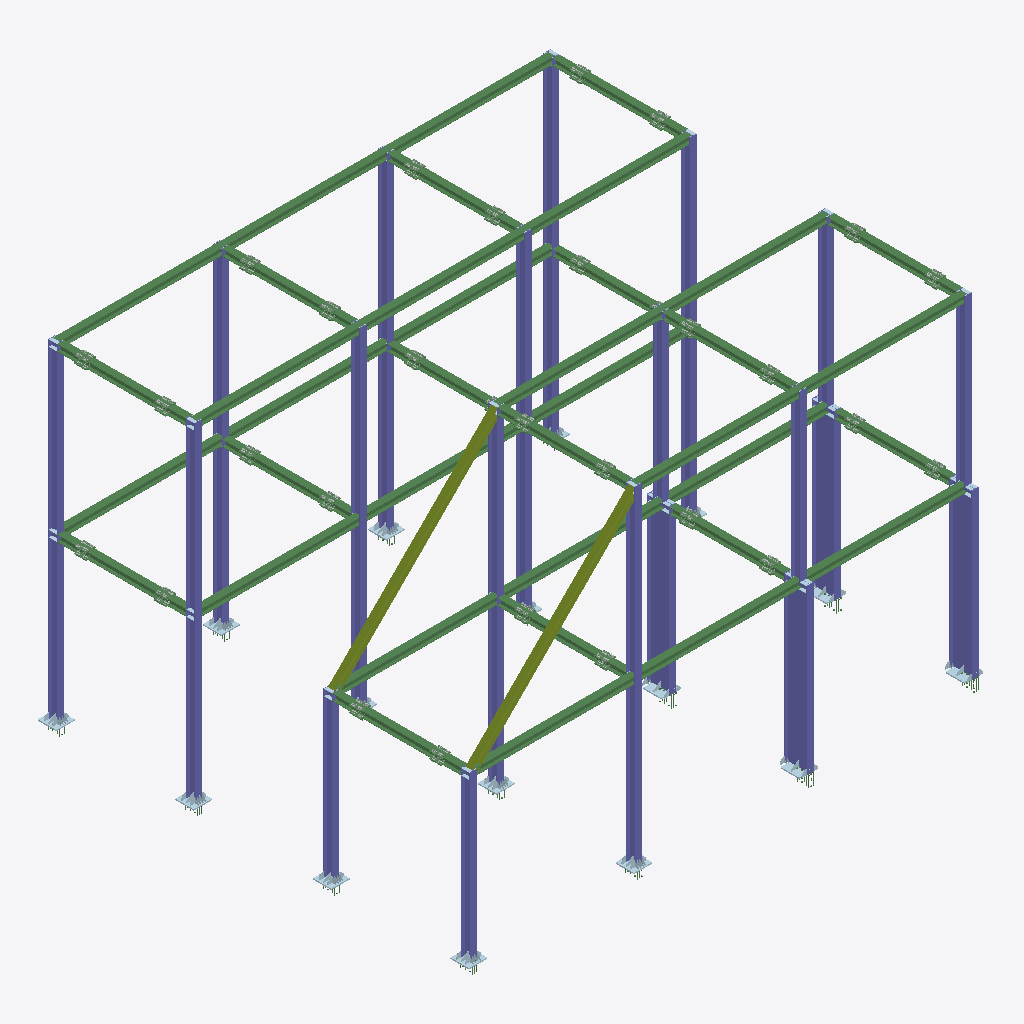
Isometric view of an IFC building model (IFC-SPF (STEP), schema IFC2X3, length unit millimetre), seen from the south-west, elements coloured by IFC class: 121 beams (green), 39 plates (pale blue), 30 columns (violet), 2 members (olive).
Extent 22.4 m × 19.0 m × 14.9 m (x, y, z). Storeys (1): Undefined at 0.00 m. Elements (2579): 1587 IfcBeam, 600 IfcMechanicalFastener, 360 IfcPlate, 30 IfcColumn, 2 IfcMember.

HEADER;
FILE_DESCRIPTION(('ViewDefinition[CoordinationView_V2.0, QuantityTakeOffAddOnView]','ExchangeRequirement[Structural, SurfaceGeometry]','Option [BaseQuantities:On]','Option [GridExport:On]','Option [Assemblies:Off]','Option [Bolts:On]','Option [Rebars:On]','Option [PourObjects:Off]','Option [Welds:Off]','Option [SurfaceTreatments:On]','Option [LocationBy:0]','Option [ViewColors:Off]','[3 more]'),'2;1');
FILE_NAME('0302_0.ifc','2021-03-02T22:07:03',(''),(''),'IFC Database Version: Work','Tekla Structures 2019 Service Pack 9, IFC Export Version: 4.0.0.0 Nov 18 2020','');
FILE_SCHEMA(('IFC2X3'));
ENDSEC;
DATA;
#37=IFCPROJECT('1llJ2J1wvCfu44hZESbLmj',#5,'Project',$,$,$,$,(#11),#36);
#39=IFCSITE('3mvsoKGpTDOQnnc2KdSBqF',#5,'Site',$,$,#38,$,$,.ELEMENT.,$,$,$,$,$);
#41=IFCBUILDING('0lLhcciyrDcBuO870xYF1D',#5,'Undefined',$,$,#40,$,$,.ELEMENT.,$,$,$);
#43=IFCBUILDINGSTOREY('0vcCLl58z2d8WeR9zO6ek8',#5,'Undefined',$,$,#42,$,$,.ELEMENT.,0.0);
#25510=IFCCOLUMN('2$spmLm0TB0u7obugkbZPS',#44,'COLUMN','HEA1000','HEA1000',#25507,#25509,'IDbfdb3c15-c007-4b03-81f2-978aae96365c');
#25518=IFCCOLUMN('3lHGEoNTD6RRI2f$V95f_9',#44,'COLUMN','HEA1000','HEA1000',#25515,#25517,'IDef4503b2-5dd3-466d-b482-a7f7c9169f89');
#25486=IFCCOLUMN('3uCmirvBP3$BqNxWlpfITy',#44,'COLUMN','HEA1000','HEA1000',#25483,#25485,'IDf8330b35-e4b6-43fc-bd17-ee0bf3a5277c');
#25470=IFCCOLUMN('0WG4lJyuLDTx72$ChKsBNi',#44,'COLUMN','HEA1000','HEA1000',#25398,#25469,'ID20404bd3-f385-4d77-b1c2-fccad4d8b5ec');
#125=IFCMEMBER('1tupmVHED63B2YwV0xM3c5',#44,'BEAM','HEA300','HEA300',#49,#124,'ID77e33c1f-44e3-460c-b0a2-e9f03b583985');
#168=IFCMEMBER('3iTle4cpnEdR13Vvk5xvKo',#44,'BEAM','HEA300','HEA300',#165,#167,'IDec76fa04-9b3c-4e9d-b043-7f9b85ef9532');
#6376=IFCCOLUMN('2th4L3iFD0awSI4Om2Bmzm',#44,'COLUMN','HEA400','HEA400',#6373,#6375,'IDb7ac4543-b0f3-4093-a712-118c022f0f70');
#6344=IFCCOLUMN('02AtqBp9j3GxNgbE5DF0au',#44,'COLUMN','HEA400','HEA400',#6341,#6343,'ID022b7d0b-cc9b-4343-b5ea-94e14d3c0938');
#3714=IFCCOLUMN('13Rg8hoxjCsPtVgc2R4rlu',#44,'COLUMN','HEA400','HEA400',#3711,#3713,'ID436ea22b-cbbb-4cd9-9ddf-aa609b135bf8');
#3706=IFCCOLUMN('30v2C1_5L8iROLX7mP6sH3',#44,'COLUMN','HEA400','HEA400',#3703,#3705,'IDc0e42301-f855-48b1-b615-847c191b6443');
#6368=IFCCOLUMN('0mHc$_SAX0cgjc7ViMt_UV',#44,'COLUMN','HEA400','HEA400',#6365,#6367,'ID30466ffe-70a8-409a-ab66-1dfb16dfe79f');
#25534=IFCCOLUMN('3KD_zeRhr4wRnqidKFhYtD',#16127,'COLUMN','HEA400','HEA400',#25531,#25533,'IDd437ef68-6ebd-44e9-bc74-b2750fae2dcd');
#16124=IFCCOLUMN('2Z5nLBubv9dhzIC$5kGHOX',#44,'COLUMN','HEA400','HEA400',#16121,#16123,'IDa317154b-e25e-499e-bf52-33f16e411621');
#25502=IFCCOLUMN('0YI_Dij91BXAhS71EfKQxc',#16127,'COLUMN','HEA400','HEA400',#25499,#25501,'ID224be36c-b490-4b84-aadc-1c13a951aee6');
#16092=IFCCOLUMN('1nUFDtGi9CsA4hmv$of3fx',#44,'COLUMN','HEA400','HEA400',#16089,#16091,'ID7178f377-42c2-4cd8-a12b-c39ff2a43a7b');
#25526=IFCCOLUMN('1E8LBbEIb2bew8HlgFTfZe',#16127,'COLUMN','HEA400','HEA400',#25523,#25525,'ID4e2152e5-[number]-8e88-46fa8f7698e8');
#3722=IFCCOLUMN('2UnI$14zL14RzvKYa0pbL9',#44,'COLUMN','HEA400','HEA400',#3719,#3721,'ID9ec52fc1-13d5-4111-bf79-522900ce5549');
#3698=IFCCOLUMN('0U90Jq0VT4RPDe5skIa3G$',#44,'COLUMN','HEA400','HEA400',#3695,#3697,'ID1e2404f4-01f7-446d-9368-176b9290343f');
#6320=IFCCOLUMN('2Wi8IjnqDDZAvE6OeD$sQn',#44,'COLUMN','HEA400','HEA400',#6317,#6319,'IDa0b084ad-c743-4d8c-ae4e-198a0dff66b1');
#3670=IFCCOLUMN('2DzD_OVnLCTRbM8o1$PGl2',#44,'COLUMN','HEA400','HEA400',#3594,#3669,'ID8df4df98-7f15-4c75-b956-23207f650bc2');
#3690=IFCCOLUMN('1HUPeAmJb95eTUgNGkPYns',#44,'COLUMN','HEA400','HEA400',#3687,#3689,'ID51799a0a-c139-4916-875e-a9742e662c76');
#6336=IFCCOLUMN('3P78uA0ejCAhnZknu8D319',#44,'COLUMN','HEA400','HEA400',#6333,#6335,'IDd91c8e0a-028b-4c2a-bc63-bb1e08343049');
#6328=IFCCOLUMN('2ohOonkun9k8euXssC_S1G',#44,'COLUMN','HEA400','HEA400',#6325,#6327,'IDb2ad8cb1-bb8c-49b8-8a38-876d8cf9c050');
#6360=IFCCOLUMN('0D4jsCWl56lOHOh4RcIIKC',#44,'COLUMN','HEA400','HEA400',#6357,#6359,'ID0d12dd8c-82f1-46bd-8458-ac46e649250c');
#6352=IFCCOLUMN('1771nJROfEtw6Gzy2FmFtA',#44,'COLUMN','HEA400','HEA400',#6349,#6351,'ID471c1c53-6d8a-4edf-a190-f7c08fc0fdca');
#16076=IFCCOLUMN('2B9UbzbsjFfw3pgoQw2iJ9',#44,'COLUMN','HEA400','HEA400',#16073,#16075,'ID8b25e97d-976b-4fa7-a0f3-ab26ba0ac4c9');
#16084=IFCCOLUMN('1jtlylVPr2mA4aO0I4CTKT',#44,'COLUMN','HEA400','HEA400',#16081,#16083,'ID6ddeff2f-7d9d-42c0-a124-60048431d51d');
#3589=IFCBEAM('3mEiSAtnXCj99t9suw8njj',#44,'BEAM','HEA300','HEA300',#3586,#3588,'IDf03ac70a-df18-4cb4-9277-276e3a231b6d');
#6297=IFCBEAM('0S6vXDchvDrxxw9ERt5EOW',#44,'BEAM','HEA300','HEA300',#6294,#6296,'ID1c1b984d-9abe-4dd7-befa-24e6f714e620');
#6312=IFCBEAM('2dStvAolzEYPQ59$tm8ckZ',#44,'BEAM','HEA300','HEA300',#6309,#6311,'IDa7737e4a-caff-4e89-9685-27fdf0226ba3');
#3582=IFCBEAM('00e$APOxH4xPIaSnnyxwGG',#44,'BEAM','HEA300','HEA300',#3579,#3581,'ID00a3f299-63b4-44ed-94a4-731c7cefa410');
#6304=IFCBEAM('1iA_v9jWnAwOX5Pa_n3QLz',#44,'BEAM','HEA300','HEA300',#6301,#6303,'ID6c2bee49-b60c-4ae9-8845-664fb10da57d');
#6256=IFCBEAM('3FLYVhvXL8ThyCrYC4_UZ$',#44,'BEAM','HEA300','HEA300',#6253,#6255,'IDcf5627eb-e615-4876-bf0c-d62304f9e8ff');
#6263=IFCBEAM('2TCJRrB2HEHvmuDVjwC5d_',#44,'BEAM','HEA300','HEA300',#6260,#6262,'ID9d3136f5-2c24-4e47-9c38-35fb7a3059fe');
#3459=IFCBEAM('0BxuwbbZH2cQsIMTWBdMzo',#44,'BEAM','HEA300','HEA300',#3402,#3458,'ID0bef8ea5-[number]-ad92-59d80b9d6f72');
#6283=IFCBEAM('34TLX5XfjAFhSrYMIwJre0',#44,'BEAM','HEA300','HEA300',#6280,#6282,'IDc4755845-869b-4a3e-b735-8964ba4f5a00');
#3568=IFCBEAM('0UssLBcQn5twQVgUX5CCUH',#44,'BEAM','HEA300','HEA300',#3565,#3567,'ID1edb654b-99ac-45df-a69f-a9e84530c791');
#16108=IFCCOLUMN('3aG38EJjz6DwXGtDtcMOd6',#44,'COLUMN','HEA400','HEA400',#16105,#16107,'IDe440320e-4edf-4637-a850-dcdde65989c6');
#25385=IFCBEAM('0hC8MqHyf5BBC7R80XDVCM',#16127,'BEAM','HEA300','HEA300',#25382,#25384,'ID2b3085b4-47ca-452c-b307-6c802135f316');
#15998=IFCBEAM('3K9X2Ejgr37eEn86vRyo9o',#44,'BEAM','HEA300','HEA300',#15995,#15997,'IDd426108e-b6ad-431e-83b1-206e5bf32272');
#25378=IFCBEAM('17hhRZxuHCRgVyeER6zGrz',#16127,'BEAM','HEA300','HEA300',#25375,#25377,'ID47aeb6e3-ef84-4c6e-a7fc-a0e6c6f50d7d');
#25393=IFCBEAM('3KW3LM4zT5qeSREQjqdD5t',#16127,'BEAM','HEA300','HEA300',#25390,#25392,'IDd4803556-13d7-45d2-871b-39ab749cd177');
#25337=IFCBEAM('0cVIsuij9A7Odowa8$9DJe',#16127,'BEAM','HEA300','HEA300',#25334,#25336,'ID267d2db8-b2d2-4a1d-89f2-ea423f24d4e8');
#16060=IFCCOLUMN('2XRqkNBZXDdwO$zVna3mSU',#44,'COLUMN','HEA400','HEA400',#16003,#16059,'IDa16f4b97-2e38-4d9f-a63f-f5fc640f071e');
#16100=IFCCOLUMN('1e94E2$Vn1H9mHoajpuPQ7',#44,'COLUMN','HEA400','HEA400',#16097,#16099,'ID68244382-fdfc-4144-9c11-ca4b73e19687');
#25364=IFCBEAM('3NIlmbX8X43QxJdesG2ah4',#16127,'BEAM','HEA300','HEA300',#25361,#25363,'IDd74afc25-8488-440d-aed3-9e8d900a4ac4');
#15942=IFCBEAM('09hSptG0b9CxYHJxfp$naG',#44,'BEAM','HEA300','HEA300',#15939,#15941,'ID09adccf7-[number]-b891-4fba73ff1910');
#15949=IFCBEAM('1t9SGVRSvBvQ0wenz4VMV1',#44,'BEAM','HEA300','HEA300',#15946,#15948,'ID7725c41f-6dce-4be5-a03a-a31f447d67c1');
#15969=IFCBEAM('1Pnz1Ecxn5tQpSFHkPvtXZ',#44,'BEAM','HEA300','HEA300',#15966,#15968,'ID59c7d04e-9bbc-45dd-acdc-3d1b99e77863');
#16116=IFCCOLUMN('1fh$e7pfH47fD6T7tV_LZL',#44,'COLUMN','HEA400','HEA400',#16113,#16115,'ID69affa07-ce94-441e-9346-747ddff958d5');
#25494=IFCCOLUMN('3JmIPlXPf5pOTnatv1A3$U',#16127,'COLUMN','HEA400','HEA400',#25491,#25493,'IDd3c1266f-859a-45cd-8771-937e41283fde');
#15983=IFCBEAM('271lpagQT1thokOc5PaiAS',#44,'BEAM','HEA300','HEA300',#15980,#15982,'ID8706fce4-a9a7-41de-bcae-62615992c29c');
#25344=IFCBEAM('35rfTByq129QktXgXQHWoW',#16127,'BEAM','HEA300','HEA300',#25341,#25343,'IDc5d6974b-f340-4225-abb7-86a85a460ca0');
#15990=IFCBEAM('09INRowPnFkee6P6VLvRL7',#44,'BEAM','HEA300','HEA300',#15987,#15989,'ID094976f2-e99c-4fba-8a06-6467d5e5b547');
#15933=IFCBEAM('2SEYr4LBLEF8t4wXcy5$Cz',#44,'BEAM','HEA300','HEA300',#15930,#15932,'ID9c3a2d44-54b5-4e3c-8dc4-ea19bc17f33d');
#6275=IFCBEAM('3M3474oCv7XxVF_51SBTRt',#44,'BEAM','HEA300','HEA300',#6272,#6274,'IDd60c41c4-c8ce-4787-b7cf-f8505c2dd6f7');
#3546=IFCBEAM('2U$5rBEWXDbh8gDQahHJ8w',#44,'BEAM','HEA300','HEA300',#3474,#3545,'ID9efc5d4b-3a08-4d96-b22a-35a92b45323a');
#25329=IFCBEAM('165u$xlQTBHB3AYi4z_zv3',#16127,'BEAM','HEA300','HEA300',#25326,#25328,'ID46178ffb-bda7-4b44-b0ca-8ac13dfbde43');
#25370=IFCBEAM('1XXWD0pj9FK8UWgAt7vYL0',#44,'BEAM','HEA300','HEA300',#25367,#25369,'ID61860340-ced2-4f50-87a0-a8adc7e62540');
#6269=IFCBEAM('1wKSjgF7LFqeo0YEJv$MR8',#44,'BEAM','HEA300','HEA300',#6266,#6268,'ID7a51cb6a-3c75-4fd2-8c80-88e4f9fd66c8');
#6289=IFCBEAM('3KrW_sL1j2r9tFcvGXhFVC',#44,'BEAM','HEA300','HEA300',#6286,#6288,'IDd4d60fb6-541b-42d4-9dcf-9b9421acf7cc');
#15955=IFCBEAM('3Q7Q78lOT2jeKbKIQ5oYxL',#44,'BEAM','HEA300','HEA300',#15952,#15954,'IDda1da1c8-bd87-42b6-8525-512685ca2ed5');
#25356=IFCBEAM('054eJ7DJHA1PN8LigbvfU1',#44,'BEAM','HEA300','HEA300',#25353,#25355,'ID051284c7-3534-4a05-95c8-56caa5e69781');
#3560=IFCBEAM('1OIS6OmWn7SPtjTV8N9P2Y',#44,'BEAM','HEA300','HEA300',#3557,#3559,'ID5849c198-c20c-4771-9ded-75f2172590a2');
#3574=IFCBEAM('2X1Sh4jv51kxSZ9fIv6vMG',#44,'BEAM','HEA300','HEA300',#3571,#3573,'IDa105cac4-b791-41bb-b723-2694b91b9590');
#6248=IFCBEAM('3b_1e2j6b7ePqNZUV9Ln4c',#44,'BEAM','HEA300','HEA300',#6245,#6247,'IDe5f81a02-b469-47a1-9d17-8de7c9571126');
#15961=IFCBEAM('1Dvy3oAPH4euU6$RvLRYqf',#44,'BEAM','HEA300','HEA300',#15958,#15960,'ID4de7c0f2-2994-44a3-8786-fdbe556e2d29');
#15975=IFCBEAM('1ZUNb1qpzC2eu0n2OgfoPO',#44,'BEAM','HEA300','HEA300',#15972,#15974,'ID63797941-d33f-4c0a-8e00-c4262aa72658');
#25350=IFCBEAM('0COdfehajBAA11OzS1dcjk',#16127,'BEAM','HEA300','HEA300',#25347,#25349,'ID0c627a68-ae4b-4b28-a041-63d7019e6b6e');
#1720=IFCBEAM('3XDsA_As17187DL1kMuAE$',#44,'SPLICE PLATE','HEA300','HEA300',#1663,#1719,'IDe13762be-2b60-4704-81cd-541b96e0a3bf');
#4980=IFCBEAM('0X3lspkNDDUQ$$ZjgzFGty',#44,'SPLICE PLATE','HEA300','HEA300',#4977,#4979,'ID210efdb3-b973-4d79-afff-8edabd3d0dfc');
#7025=IFCBEAM('0crXOCzE1FLAsAYagP9LC1',#44,'SPLICE PLATE','HEA300','HEA300',#7022,#7024,'ID26d6160c-f4e0-4f54-ad8a-8a4a99255301');
#17072=IFCBEAM('1paE6OGZr8ef5vqmohhB4J',#16127,'SPLICE PLATE','HEA300','HEA300',#17069,#17071,'ID7390e198-423d-48a2-9179-d30cabacb113');
#2439=IFCBEAM('1LSKucqvL1f8K93LUeeFH0',#44,'SPLICE PLATE','HEA300','HEA300',#2436,#2438,'ID55714e26-d395-41a4-8509-0d57a8a0f440');
#4666=IFCBEAM('25f4YxmzHBvPzPq4cLgr_Y',#44,'SPLICE PLATE','HEA300','HEA300',#4663,#4665,'ID85a448bb-c3d4-4be5-9f59-d04995ab5fa2');
#7653=IFCBEAM('0JPeOvYNz6kQvkaCvIK2A9',#44,'SPLICE PLATE','HEA300','HEA300',#7650,#7652,'ID13668639-897f-46b9-ae6e-90ce52502289');
#2118=IFCBEAM('3g$zRzsBvDbBuLFSFf8sRB',#44,'SPLICE PLATE','HEA300','HEA300',#2046,#2117,'IDeaffd6fd-d8be-4d94-be15-3dc3e92366cb');
#4036=IFCBEAM('0sz1pcSPf2CPA7jG5K1Hrb',#44,'SPLICE PLATE','HEA300','HEA300',#4033,#4035,'ID36f41ce6-719a-[number]-b50154051d65');
#6710=IFCBEAM('2S7p9lzQn6exvJmOr5njhV',#44,'SPLICE PLATE','HEA300','HEA300',#6707,#6709,'ID9c1f326f-f5ac-46a3-be53-c18d45c6dadf');
#16758=IFCBEAM('24Pfi2E7j1nu9cSvzsRU_g',#16127,'SPLICE PLATE','HEA300','HEA300',#16755,#16757,'ID84669b02-387b-41c7-8266-739f766defaa');
#4350=IFCBEAM('1qhCH1yMrAKxuWzFAlHpgm',#44,'SPLICE PLATE','HEA300','HEA300',#4347,#4349,'ID74acc441-f16d-4a53-be20-f4f2af473ab0');
#7339=IFCBEAM('2YJns3DHj6teyVg8$HrsqI',#44,'SPLICE PLATE','HEA300','HEA300',#7336,#7338,'IDa24f1d83-351b-46de-8f1f-a88fd1d76d12');
#6242=IFCBEAM('12YjwzaV9Dnwjbfgqeo$0G',#44,'SPLICE PLATE','HEA300','HEA300',#6239,#6241,'ID428adebd-91f2-4dc7-ab65-a6ad28cbf010');
#16441=IFCBEAM('2kCQ7lC3rDMhrwB0nZkF_j',#16127,'SPLICE PLATE','HEA300','HEA300',#16438,#16440,'IDae31a1ef-303d-4d5a-bd7a-2c0c63b8ffad');
#3398=IFCBEAM('0lI7tmhE95xONtk0kR$1lX',#44,'SPLICE PLATE','HEA300','HEA300',#3395,#3397,'ID2f487df0-ace2-45ed-85f7-b80b9bfc1be1');
#5297=IFCBEAM('1b6BZAmYP648Pluylp35xK',#44,'SPLICE PLATE','HEA300','HEA300',#5294,#5296,'ID6518b8ca-c226-4610-866f-e3cbf30c5ed4');
#2760=IFCBEAM('3C_R3DHSH3RudiS2mR1w$2',#44,'SPLICE PLATE','HEA300','HEA300',#2754,#2759,'IDccf9b0cd-45c4-436f-89ec-702c1b07afc2');
#3080=IFCBEAM('1zqWBWidf53Roup_R9TH0v',#44,'SPLICE PLATE','HEA300','HEA300',#3074,#3079,'ID7dd202e0-b27a-450d-bcb8-cfe6c9751039');
#5611=IFCBEAM('21bUnfla1BOQYbb$fijosj',#44,'SPLICE PLATE','HEA300','HEA300',#5608,#5610,'ID8195ec69-be40-4b61-a8a5-97fa6cb72dad');
#5927=IFCBEAM('1GpTlHVGz8i9NprBqHDZ_n',#44,'SPLICE PLATE','HEA300','HEA300',#5924,#5926,'ID50cddbd1-7d0f-48b0-95f3-d4bd11363fb1');
#8909=IFCBEAM('0F6xclyyT4XPEoxjG9yBPE',#44,'SPLICE PLATE','HEA300','HEA300',#8906,#8908,'ID0f1bb9af-f3c7-4485-93b2-eed409f0b64e');
#8595=IFCBEAM('05aBvD2crFfOe7LBHGKmWn',#44,'SPLICE PLATE','HEA300','HEA300',#8592,#8594,'ID0590be4d-0a6d-4fa5-8a07-54b450530831');
#17386=IFCBEAM('2gidaaOQPEeef4N8_7aPa9',#16127,'SPLICE PLATE','HEA300','HEA300',#17383,#17385,'IDaab27924-61a6-4ea2-8a44-5c8f87919909');
#10348=IFCPLATE('2098zg1Ub3wv6mCRchHF$3',#44,'BASEPLATE','PL50X800','PL50X800',#10316,#10347,'ID80248f6a-05e9-43eb-91b0-31b9ab44ffc3');
#25323=IFCPLATE('06mQPJ5UD3kRYi7KDpf5jS',#16127,'BASEPLATE','PL50X800','PL50X800',#25320,#25322,'ID06c1a653-15e3-43b9-b8ac-1d4373a45b5c');
#11171=IFCPLATE('3IqkPhKxr19BGIlTZmdHaM',#44,'BASEPLATE','PL50X800','PL50X800',#11168,#11170,'IDd2d2e66b-53bd-4124-b412-bdd8f09d1916');
#11965=IFCPLATE('0PUOt06LLCuRGsj5I0IuiG',#44,'BASEPLATE','PL50X800','PL50X800',#11962,#11964,'ID19798dc0-1955-4ce1-b436-b454804b8b10');
#15927=IFCPLATE('33tAu$S_r0XPdTXrcYq4G8',#44,'BASEPLATE','PL50X800','PL50X800',#15924,#15926,'IDc3dcae3f-73ed-4085-99dd-8759a2d04408');
#19640=IFCPLATE('0XLic79Mj919zYbO78tKgG',#16127,'BASEPLATE','PL50X800','PL50X800',#19637,#19639,'ID2156c987-256b-4904-9f62-9581c8dd4a90');
#22926=IFCPLATE('2OWegDE959$hl9JKkw6Tqt',#44,'BASEPLATE','PL50X800','PL50X800',#22923,#22925,'ID98828a8d-3891-49fe-bbc9-4d4bba19dd37');
#23716=IFCPLATE('0OtRIVpAj0pwnA$IsvrmN5',#44,'BASEPLATE','PL50X800','PL50X800',#23713,#23715,'ID18ddb49f-ccab-40cf-ac4a-fd2db9d705c5');
#24518=IFCPLATE('02sxd_eGjDwew8NSCzDaI3',#16127,'BASEPLATE','PL50X800','PL50X800',#24515,#24517,'ID02dbb9fe-a10b-4dea-8e88-5dc33d364483');
#20437=IFCPLATE('0LTW3zEcD7aByzrOWEQNqN',#16127,'BASEPLATE','PL50X800','PL50X800',#20434,#20436,'ID157600fd-3a63-4790-bf3d-d5880e697d17');
#21301=IFCPLATE('3yRtdBhjfBMgtngoWd2_hF',#44,'BASEPLATE','PL50X800','PL50X800',#21298,#21300,'IDfc6f79cb-aeda-4b5a-adf1-ab28270beacf');
#18197=IFCBEAM('20qpfon9PCePNNhMR0wrro',#44,'SPLICE PLATE','HEA300','HEA300',#18140,#18196,'ID80d33a72-c496-4ca1-95d7-ad66c0eb5d72');
#18518=IFCBEAM('1uLCeXPRnFlB9ex6i$zTLM',#44,'SPLICE PLATE','HEA300','HEA300',#18512,#18517,'ID7854ca21-65bc-4fbc-b268-ec6b3ff5d556');
#17817=IFCBEAM('2jaC9xUvz82Bc9LLILFS_g',#44,'SPLICE PLATE','HEA300','HEA300',#17760,#17816,'IDad90c27b-7b9f-4808-b989-5554953dcfaa');
#18838=IFCBEAM('1eteNlxTzEUQVqMIfAhPHu',#44,'SPLICE PLATE','HEA300','HEA300',#18832,#18837,'ID68de85ef-eddf-4e79-a7f4-592a4aad9478');
#22091=IFCPLATE('1$d300LO143wgFZf1M0jlq',#44,'BASEPLATE','PL50X800','PL50X800',#22088,#22090,'ID7f9c3000-5580-440f-aa8f-8e905602dbf4');
#3354=IFCBEAM('1zpF0xcfj76QxOwx7rOZxZ',#44,'SPLICE PLATE','PL10X440','PL10X440',#3351,#3353,'ID7dccf03b-9a9b-4719-aed8-ebb1f5623ee3');
#16433=IFCBEAM('37WnSqPWL0M9P9Cj5sCCDI',#16127,'SPLICE PLATE','PL10X440','PL10X440',#16430,#16432,'IDc7831734-[number]-32d17630c352');
#2713=IFCBEAM('1tT2_qJPn8gfngngyQ5D_4',#44,'SPLICE PLATE','PL10X440','PL10X440',#2710,#2712,'ID77742fb4-4d9c-48aa-9c6a-c6af1a14df84');
#5571=IFCBEAM('20y4OLgdDCpeyqd$nd_kXt',#44,'SPLICE PLATE','PL10X440','PL10X440',#5568,#5570,'ID80f04615-aa73-4cce-8f34-9ffc67fae877');
#18827=IFCBEAM('0SDuRQ_k52IxpwK6unuFPZ',#44,'SPLICE PLATE','PL10X440','PL10X440',#18824,#18826,'ID1c3786da-fae1-424b-bcfa-506e31e0f663');
#3037=IFCBEAM('23SoUfpODCLhGIv5aoWg0b',#44,'SPLICE PLATE','PL10X440','PL10X440',#3034,#3036,'ID837327a9-cd83-4c56-b412-e4593282a025');
#3996=IFCBEAM('0BPKkihqT8IujYMiKFIdRW',#44,'SPLICE PLATE','PL10X440','PL10X440',#3993,#3995,'ID0b654bac-af47-484b-8b62-5ac50f4a76e0');
#8869=IFCBEAM('01h0QFEWP3vhaVEDbFmRhz',#44,'SPLICE PLATE','PL10X440','PL10X440',#8866,#8868,'ID01ac068f-3a06-43e6-b91f-38d94fc1bafd');
#17755=IFCBEAM('04mkv2cnDC5eLiwHRY5USO',#44,'SPLICE PLATE','PL10X440','PL10X440',#17752,#17754,'ID04c2ee42-9b13-4c16-856c-e916e215e718');
#5254=IFCBEAM('0V4kcZ0RzERel_vZyQGGSS',#44,'SPLICE PLATE','PL10X440','PL10X440',#5251,#5253,'ID1f12e9a3-01bf-4e6e-8bfe-e63f1a41071c');
#18135=IFCBEAM('1mSLCjIFL1KwRbSwEYdDZT',#44,'SPLICE PLATE','PL10X440','PL10X440',#18132,#18134,'ID7071532d-48f5-4153-a6e5-73a3a29cd8dd');
#2009=IFCBEAM('3SLpxlAxf61PuPu0xj4l5s',#44,'SPLICE PLATE','PL10X440','PL10X440',#2006,#2008,'IDdc573eef-2bba-4605-9e19-e00eed12f176');
#5885=IFCBEAM('3aZ5XC6OXCfR8IWCyN3v1Q',#44,'SPLICE PLATE','PL10X440','PL10X440',#5882,#5884,'IDe48c584c-1988-4ca5-b212-80cf170f905a');
#17064=IFCBEAM('3MNn5hc0z1CBN9Wtx0Bxpt',#16127,'SPLICE PLATE','PL10X440','PL10X440',#17061,#17063,'IDd65f116b-980f-4130-b5c9-837ec02fbcf7');
#4624=IFCBEAM('3IoJneRjz2aB8L5cheeZNQ',#44,'SPLICE PLATE','PL10X440','PL10X440',#4621,#4623,'IDd2c93c68-6edf-4290-b215-166ae8a235da');
#6201=IFCBEAM('0DUi_V1ib0dwy$vH1Yu8ZF',#44,'SPLICE PLATE','PL10X440','PL10X440',#6198,#6200,'ID0d7acf9f-06c9-409f-af3f-e51062e088cf');
#6662=IFCBEAM('2OWzoV4C92lPTfMuRNjCbd',#44,'SPLICE PLATE','PL10X440','PL10X440',#6659,#6661,'ID9883dc9f-10c2-42bd-9769-5b86d7b4c967');
#6985=IFCBEAM('1mt6ECMTP15w1rDKeNBgwJ',#44,'SPLICE PLATE','PL10X440','PL10X440',#6982,#6984,'ID70dc638c-59d6-4117-a075-354a172eae93');
#8555=IFCBEAM('3Gzg5i76z2Af9BkJkKDd1T',#44,'SPLICE PLATE','PL10X440','PL10X440',#8552,#8554,'IDd0f6a16c-1c6f-422a-924b-b93b9436705d');
#18507=IFCBEAM('1zorR6odv2rfsxPpwSFzI$',#44,'SPLICE PLATE','PL10X440','PL10X440',#18504,#18506,'ID7dcb56c6-ca7e-42d6-9dbb-673e9c3fd4bf');
#1523=IFCBEAM('1dzpgkdWDA7xHWOXcneCgS',#44,'SPLICE PLATE','PL10X440','PL10X440',#1520,#1522,'ID67f73aae-9e03-4a1f-b460-6219b1a0ca9c');
#4940=IFCBEAM('3oxPLmKlv0hR_bB$35ExmQ',#44,'SPLICE PLATE','PL10X440','PL10X440',#4937,#4939,'IDf2ed9570-52fe-40ad-bfa5-2ff0c53bbc1a');
#7299=IFCBEAM('3WEUU2hHPCNRIwpEXV69Dg',#44,'SPLICE PLATE','PL10X440','PL10X440',#7296,#7298,'IDe039e782-ad16-4c5d-b4ba-cce85f18936a');
#17378=IFCBEAM('0bU_c$WtTAOw6uCZxueSBE',#16127,'SPLICE PLATE','PL10X440','PL10X440',#17375,#17377,'ID257be9bf-8377-4a63-a1b8-323ef8a1c2ce');
#7613=IFCBEAM('22$XbD9_LFpA0eb9CgODQO',#44,'SPLICE PLATE','PL10X440','PL10X440',#7610,#7612,'ID82fe194d-27e5-4fcc-a028-94932a60d698');
#4310=IFCBEAM('3urcygB6vAq8$gY6ccfraw',#44,'SPLICE PLATE','PL10X440','PL10X440',#4307,#4309,'IDf8d66f2a-2c6e-4ad0-8fea-8869a6a7593a');
#16750=IFCBEAM('3NflDX66z7puhyj7LJtu$k',#16127,'SPLICE PLATE','PL10X440','PL10X440',#16747,#16749,'IDd7a6f361-186f-47cf-8afc-b47553df8fee');
#2395=IFCBEAM('2K7Nk$m0z0rgidrKqeEued',#44,'SPLICE PLATE','PL10X440','PL10X440',#2392,#2394,'ID941d7bbf-c00f-40d6-ab27-d54d283b8a27');
#1414=IFCBEAM('0vC73CMNLAkQd36DTixPbz',#44,'SPLICE PLATE','PL10X180','PL10X180',#1411,#1413,'ID393070cc-5975-4ab9-a9c3-18d76ced997d');
#5088=IFCBEAM('2BWglNYUPD9gjO$MbExlFj',#44,'SPLICE PLATE','PL10X180','PL10X180',#5085,#5087,'ID8b82abd7-89e6-4d26-ab58-fd694eeef3ed');
#5719=IFCBEAM('39ymjRfxLAWg5ced_TDya3',#44,'SPLICE PLATE','PL10X180','PL10X180',#5716,#5718,'IDc9f30b5b-a7b5-4a82-a166-a27f9d37c903');
#16267=IFCBEAM('2_1lh110r8R9YJGdybwRPd',#16127,'SPLICE PLATE','PL10X180','PL10X180',#16264,#16266,'IDbe06fac1-040d-486c-9893-427f25e9b667');
#18661=IFCBEAM('3WnCWvYdz0j8IapozPIAki',#44,'SPLICE PLATE','PL10X180','PL10X180',#18658,#18660,'IDe0c4c839-8a7f-40b4-84a4-cf2f5948abac');
#2547=IFCBEAM('2Zy6pSOETFwfPEDEVqVr6A',#44,'SPLICE PLATE','PL10X180','PL10X180',#2544,#2546,'IDa3f06cdc-60e7-4fea-964e-34e7f47f518a');
#2871=IFCBEAM('1vUPbqBnT00wDsaj6LU3y0',#44,'SPLICE PLATE','PL10X180','PL10X180',#2868,#2870,'ID79799974-2f17-4003-a376-92d195783f00');
#3188=IFCBEAM('2yEaswmF1EaO$S1rWVnr7r',#44,'SPLICE PLATE','PL10X180','PL10X180',#3185,#3187,'IDbc3a4dba-c0f0-4e91-8fdc-07581fc751f5');
#3930=IFCBEAM('194MBHmxv97BulR8c8I2aW',#44,'SPLICE PLATE','PL10X180','PL10X180',#3927,#3929,'ID491162d1-c3be-491c-be2f-6c8988482920');
#5405=IFCBEAM('1bKsBQz3T9UO2jkDmQ2SF$',#44,'SPLICE PLATE','PL10X180','PL10X180',#5402,#5404,'ID655362da-f437-4979-80ad-b8dc1a09c3ff');
#6593=IFCBEAM('12HuRqvcDEQeEdxm3dgeFq',#44,'SPLICE PLATE','PL10X180','PL10X180',#6590,#6592,'ID424786f4-e663-4e6a-83a7-ef00e7aa83f4');
#8703=IFCBEAM('1xMKQ4e$LBCuEdpJaZExqR',#44,'SPLICE PLATE','PL10X180','PL10X180',#8700,#8702,'ID7b594684-a3f5-4b33-83a7-cd39233bbd1b');
#17212=IFCBEAM('32eTINP59EJQt6klMHf6wU',#16127,'SPLICE PLATE','PL10X180','PL10X180',#17209,#17211,'IDc2a1d497-6452-4e4d-adc6-baf591a46e9e');
#17473=IFCPLATE('20s0kfRrf96uBifGP7QGU9',#44,'STIFFNER PLATE','PL10X142','PL10X142',#17470,#17472,'ID80d80ba9-6f5a-491b-82ec-a50647690789');
#17589=IFCBEAM('26c4Fop499Ov6rn9ypcfYJ',#44,'SPLICE PLATE','PL10X180','PL10X180',#17586,#17588,'ID869843f2-cc42-4963-91b5-c49f339a9893');
#18069=IFCBEAM('0BMVKGCw5Fre34sK5xIvFb',#44,'SPLICE PLATE','PL10X180','PL10X180',#18066,#18068,'ID0b59f510-33a1-4fd6-80c4-d9417b4b93e5');
#2329=IFCBEAM('1sR5IPszjCdergthaOYava',#44,'SPLICE PLATE','PL10X180','PL10X180',#2326,#2328,'ID766c5499-dbdb-4c9e-8d6a-deb9188a4e64');
#4874=IFCBEAM('2$SEZRNBTAo90kkTs0$oJ9',#44,'SPLICE PLATE','PL10X180','PL10X180',#4871,#4873,'IDbf70e8db-5cb7-4ac8-902e-b9dd80ff24c9');
#6919=IFCBEAM('1Siz47jP50JPlRqKP4R_wa',#44,'SPLICE PLATE','PL10X180','PL10X180',#6916,#6918,'ID5cb3d107-b591-404d-9bdb-d146446feea4');
#7233=IFCBEAM('3CMOMeZufEOhUfw_HKQQf9',#44,'SPLICE PLATE','PL10X180','PL10X180',#7230,#7232,'IDcc5985a8-8f8a-4e62-b7a9-ebe45469aa49');
#8389=IFCBEAM('1TE6Xn6GL0$eTJFcC5BTzX',#44,'SPLICE PLATE','PL10X180','PL10X180',#8386,#8388,'ID5d386871-1905-40fe-8753-3e63052ddf61');
#16998=IFCBEAM('0rspqecZD7TP8k0Q5zT2ka',#16127,'SPLICE PLATE','PL10X180','PL10X180',#16995,#16997,'ID35db3d28-9a33-4775-922e-01a17d742ba4');
#18545=IFCPLATE('3M_2ZIEZn7ggwwedZX5oqZ',#44,'STIFFNER PLATE','PL10X142','PL10X142',#18542,#18544,'IDd6f828d2-3a3c-47aa-aeba-a278e1172d23');
#4558=IFCBEAM('2HEtpsIw14UAFuu1h6QLeA',#44,'SPLICE PLATE','PL10X180','PL10X180',#4555,#4557,'ID913b7cf6-4ba0-4478-a3f8-e01ac6695a0a');
#18233=IFCPLATE('1HRTBFyAH5uAX1kSyGEFXO',#44,'STIFFNER PLATE','PL10X142','PL10X142',#18230,#18232,'ID516dd2cf-f0a4-45e0-a841-b9cf1038f858');
#18441=IFCBEAM('0At2h6Tb1F0BNOpMPuAHw$',#44,'SPLICE PLATE','PL10X180','PL10X180',#18438,#18440,'ID0adc2ac6-7650-4f00-b5d8-cd6678291ebf');
#1943=IFCBEAM('3nGAFS7A55iB1b2PlwOuuM',#44,'SPLICE PLATE','PL10X180','PL10X180',#1940,#1942,'IDf140a3dc-1ca1-45b0-b065-099bfa638e16');
#4244=IFCBEAM('3QHJdkMwb6cOz3ZFPqI1Wu',#44,'SPLICE PLATE','PL10X180','PL10X180',#4241,#4243,'IDda4539ee-5ba9-4699-8f43-8cf674481838');
#6035=IFCBEAM('2WuSEWrir16enOwiPVIxdr',#44,'SPLICE PLATE','PL10X180','PL10X180',#6032,#6034,'IDa0e1c3a0-d6cd-411a-8c58-eac65f4bb9f5');
#7547=IFCBEAM('0UADdPWXr0cwjhmrP9fqgu',#44,'SPLICE PLATE','PL10X180','PL10X180',#7544,#7546,'ID1e28d9d9-821d-409b-ab6b-c35649a74ab8');
#16684=IFCBEAM('0rjb3O0Y91YONiOUzlKt_A',#16127,'SPLICE PLATE','PL10X180','PL10X180',#16681,#16683,'ID35b650d8-[number]-85ec-61ef6f537f8a');
#17861=IFCPLATE('2TcTWz2tn39hl6eLi5EAKn',#44,'STIFFNER PLATE','PL10X142','PL10X142',#17858,#17860,'ID9d99d83d-0b7c-4326-bbc6-a15b0538a531');
#22107=IFCPLATE('2kqKYi331B9wdv_SPedXG5',#44,'STIFFENER','PL20X250','PL20X250',#22104,#22106,'IDaed148ac-0c30-4b27-a9f9-f9c6689e1405');
#19656=IFCPLATE('28uodzRojElf0BHxNtf9x6',#16127,'STIFFENER','PL20X250','PL20X250',#19653,#19655,'ID88e329fd-6f2b-4ebe-900b-47b5f7a49ec6');
#22942=IFCPLATE('3cDQpmpjj1OfkvWdp6df5g',#44,'STIFFENER','PL20X250','PL20X250',#22939,#22941,'IDe635acf0-cedb-4162-9bb9-827cc69e916a');
#12755=IFCPLATE('3RfGjyjv14EgXfINwby087',#44,'BASEPLATE','PL50X800','PL50X800',#12752,#12754,'IDdba50b7c-b790-443a-a869-497ea5f00207');
#15149=IFCPLATE('066wi670f0pP5P9_9pRa8U',#44,'STIFFENER','PL20X250','PL20X250',#15146,#15148,'ID061bab06-1c0a-40cd-9159-27e2736e421e');
#20482=IFCPLATE('1qnpcliSL1AfIfG5oYm84a',#44,'STIFFENER','PL20X250','PL20X250',#20479,#20481,'ID74c739af-b1c5-412a-94a9-405ca2c08124');
#23732=IFCPLATE('0mJApXDwL8NvGr$JUobdna',#16127,'STIFFENER','PL20X250','PL20X250',#23729,#23731,'ID304cace1-37a5-485f-9435-fd37b2967c64');
#24534=IFCPLATE('3b$ine7oz7dgknquAPMXyD',#16127,'STIFFENER','PL20X250','PL20X250',#24531,#24533,'IDe5fecc68-1f2f-479e-abb1-d382995a1f0d');
#10385=IFCPLATE('2YYyt8XDTDRe0lEQPNLR7o',#44,'STIFFENER','PL20X250','PL20X250',#10382,#10384,'IDa28bcdc8-84d7-4d6e-802f-39a65755b1f2');
#11187=IFCPLATE('3C5ODbCFv7IB2J5KCo_fag',#44,'STIFFENER','PL20X250','PL20X250',#11184,#11186,'IDcc158365-30fe-4748-b093-154332fa992a');
#21317=IFCPLATE('37voPiO_fAxPe3VaX5CfxK',#44,'STIFFENER','PL20X250','PL20X250',#21314,#21316,'IDc7e7266c-63ea-4aed-9a03-7e4845329ed4');
#8976=IFCPLATE('3_CJ5i3ur9Ig_xFpVlQvC5',#44,'STIFFENER','PL20X250','PL20X250',#8973,#8975,'IDfe31316c-0f8d-494a-afbb-3f37ef6b9305');
#18854=IFCPLATE('3wF7p8fs18COhQh7PAXVtr',#16127,'STIFFENER','PL20X250','PL20X250',#18851,#18853,'IDfa3c7cc8-a760-4831-8ada-ac764a85fdf5');
#15133=IFCPLATE('25rXqEmZX2APy0DkzvSARe',#44,'BASEPLATE','PL50X800','PL50X800',#15130,#15132,'ID85d61d0e-c238-4229-9f00-36ef7970a6e8');
#14339=IFCPLATE('1cxj_On3T3COMOigj4qQVy',#44,'BASEPLATE','PL50X800','PL50X800',#14336,#14338,'ID66eedf98-c437-[number]-b2ab44d1a7fc');
#3382=IFCPLATE('05wan_lTL7SP7YrhcfhCqM',#44,'STIFFNER PLATE','PL10X145','PL10X145',#3379,#3381,'ID05ea4c7e-bdd5-4771-91e2-d6b9a9accd16');
#4972=IFCPLATE('23amaMB8T1CQFcAx3yyvCt',#44,'STIFFNER PLATE','PL10X145','PL10X145',#4969,#4971,'ID83930916-2c87-4131-a3e6-2bb0fcf39337');
#13549=IFCPLATE('0efGrRnbf2OOjtjp6tG_gw',#44,'BASEPLATE','PL50X800','PL50X800',#13546,#13548,'ID28a50d5b-c65a-4261-8b77-b731b743eaba');
#2431=IFCPLATE('0X5FvgTd930gjylZrjLj7X',#44,'STIFFNER PLATE','PL10X145','PL10X145',#2428,#2430,'ID2114fe6a-[number]-ab7c-be3d6d56d1e1');
#6226=IFCPLATE('13apHsXQ1139dEo15q9lEW',#44,'STIFFNER PLATE','PL10X145','PL10X145',#6223,#6225,'ID43933476-85a0-410c-99ce-c8117426f3a0');
#16151=IFCPLATE('2ZNGCLAn54bxBns1eK9j4e',#16127,'STIFFNER PLATE','PL10X145','PL10X145',#16148,#16150,'IDa35d0315-2b11-4497-b2f1-d81a1426d128');
#16476=IFCPLATE('2VJ5W1mCvDTvt774_xiTeo',#16127,'STIFFNER PLATE','PL10X145','PL10X145',#16473,#16475,'ID9f4c5801-c0ce-4d77-9dc7-1c4fbbb1da32');
#5289=IFCPLATE('1m9khMd8rEkRAa0lNkWJmK',#44,'STIFFNER PLATE','PL10X145','PL10X145',#5286,#5288,'ID7026ead6-9c8d-4eb9-b2a4-02f5ee813c14');
ENDSEC;